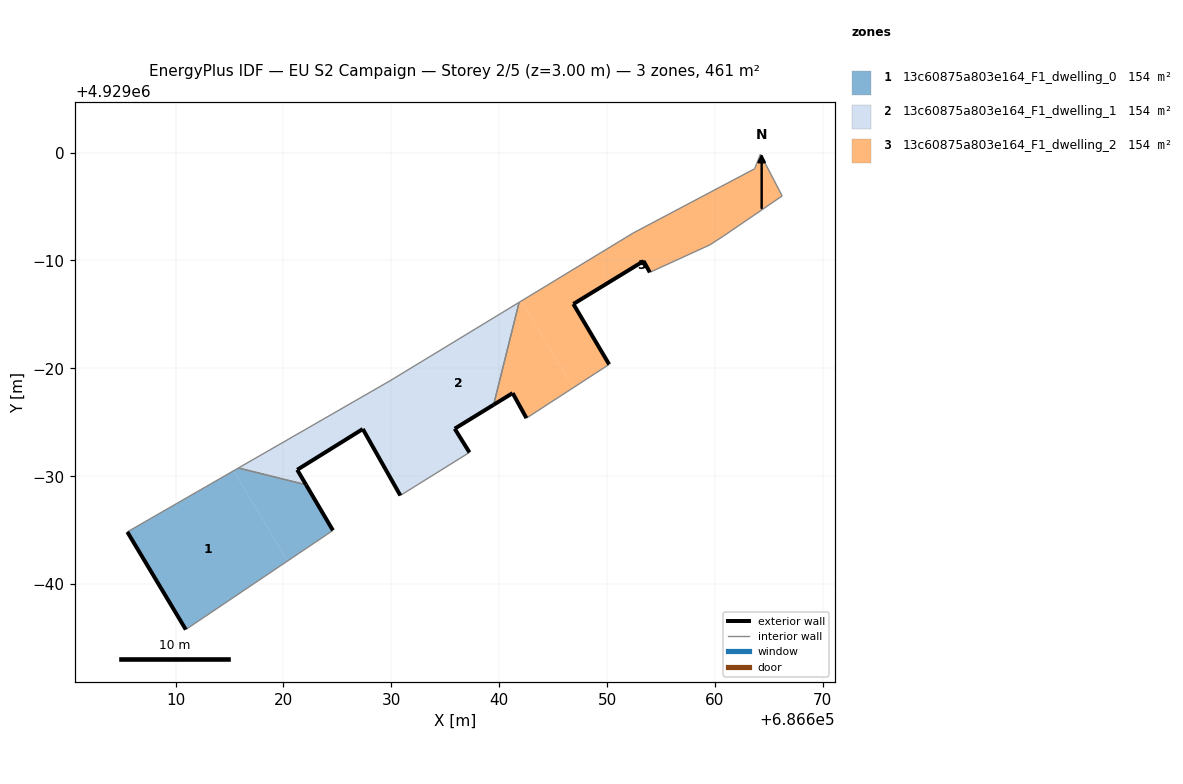
=== STOREY PLAN SPEC (per zone: floor XY polygon, exterior-wall plan segments, windows/doors) ===
zone 1: 13c60875a803e164_F1_dwelling_0  (153.7 m²)
  floor: (686620.37, 4928962.14) (686615.38, 4928970.51) (686605.52, 4928964.84) (686610.94, 4928955.79)
  floor: (686624.58, 4928964.98) (686622.09, 4928969.21) (686615.83, 4928970.77) (686615.38, 4928970.51) (686620.37, 4928962.14)
  exterior wall: (686622.09, 4928969.21) – (686624.58, 4928964.98)  [4.9 m]
  exterior wall: (686610.94, 4928955.79) – (686605.52, 4928964.84)  [10.5 m]
  interior walls: 3
zone 2: 13c60875a803e164_F1_dwelling_1  (153.7 m²)
  floor: (686635.08, 4928970.86) (686630.19, 4928979.04) (686629.87, 4928978.85) (686615.83, 4928970.77) (686622.09, 4928969.21) (686621.27, 4928970.60) (686627.35, 4928974.38) (686630.83, 4928968.22)
  floor: (686637.24, 4928972.21) (686635.87, 4928974.41) (686639.48, 4928976.62) (686641.84, 4928986.12) (686630.19, 4928979.04) (686635.08, 4928970.86)
  exterior wall: (686630.83, 4928968.22) – (686627.35, 4928974.38)  [7.1 m]
  exterior wall: (686627.35, 4928974.38) – (686621.27, 4928970.60)  [7.2 m]
  exterior wall: (686621.27, 4928970.60) – (686622.09, 4928969.21)  [1.6 m]
  exterior wall: (686639.48, 4928976.62) – (686635.87, 4928974.41)  [4.2 m]
  exterior wall: (686635.87, 4928974.41) – (686637.24, 4928972.21)  [2.6 m]
  interior walls: 5
zone 3: 13c60875a803e164_F1_dwelling_2  (153.7 m²)
  floor: (686646.85, 4928978.19) (686642.04, 4928986.24) (686641.84, 4928986.12) (686639.48, 4928976.62) (686641.24, 4928977.71) (686642.52, 4928975.39)
  floor: (686659.52, 4928991.45) (686660.79, 4928992.27) (686666.23, 4928995.99) (686664.21, 4928999.86) (686663.68, 4928998.51) (686652.43, 4928992.56) (686642.04, 4928986.24) (686646.85, 4928978.19) (686650.19, 4928980.37) (686646.87, 4928985.97) (686653.38, 4928989.95) (686653.96, 4928988.90)
  exterior wall: (686653.96, 4928988.90) – (686653.38, 4928989.95)  [1.2 m]
  exterior wall: (686653.38, 4928989.95) – (686646.87, 4928985.97)  [7.6 m]
  exterior wall: (686646.87, 4928985.97) – (686650.19, 4928980.37)  [6.5 m]
  exterior wall: (686642.52, 4928975.39) – (686641.24, 4928977.71)  [2.6 m]
  exterior wall: (686641.24, 4928977.71) – (686639.48, 4928976.62)  [2.1 m]
  interior walls: 9

=== DERIVED (storey summary) ===
Building: EU S2 Campaign
Storey: 2 of 5  (floor level z = 3.00 m)
Storey gross floor area: 461.1 m²
Zones on this storey: 3
  - 13c60875a803e164_F1_dwelling_0: floor 153.7 m²; exterior wall 15.5 m (46.4 m²); WWR 0.0%
  - 13c60875a803e164_F1_dwelling_1: floor 153.7 m²; exterior wall 22.7 m (68.0 m²); WWR 0.0%
  - 13c60875a803e164_F1_dwelling_2: floor 153.7 m²; exterior wall 20.1 m (60.2 m²); WWR 0.0%
Zone adjacency (shared interzone walls):
  - 13c60875a803e164_F1_dwelling_0 ↔ 13c60875a803e164_F1_dwelling_1
  - 13c60875a803e164_F1_dwelling_1 ↔ 13c60875a803e164_F1_dwelling_2